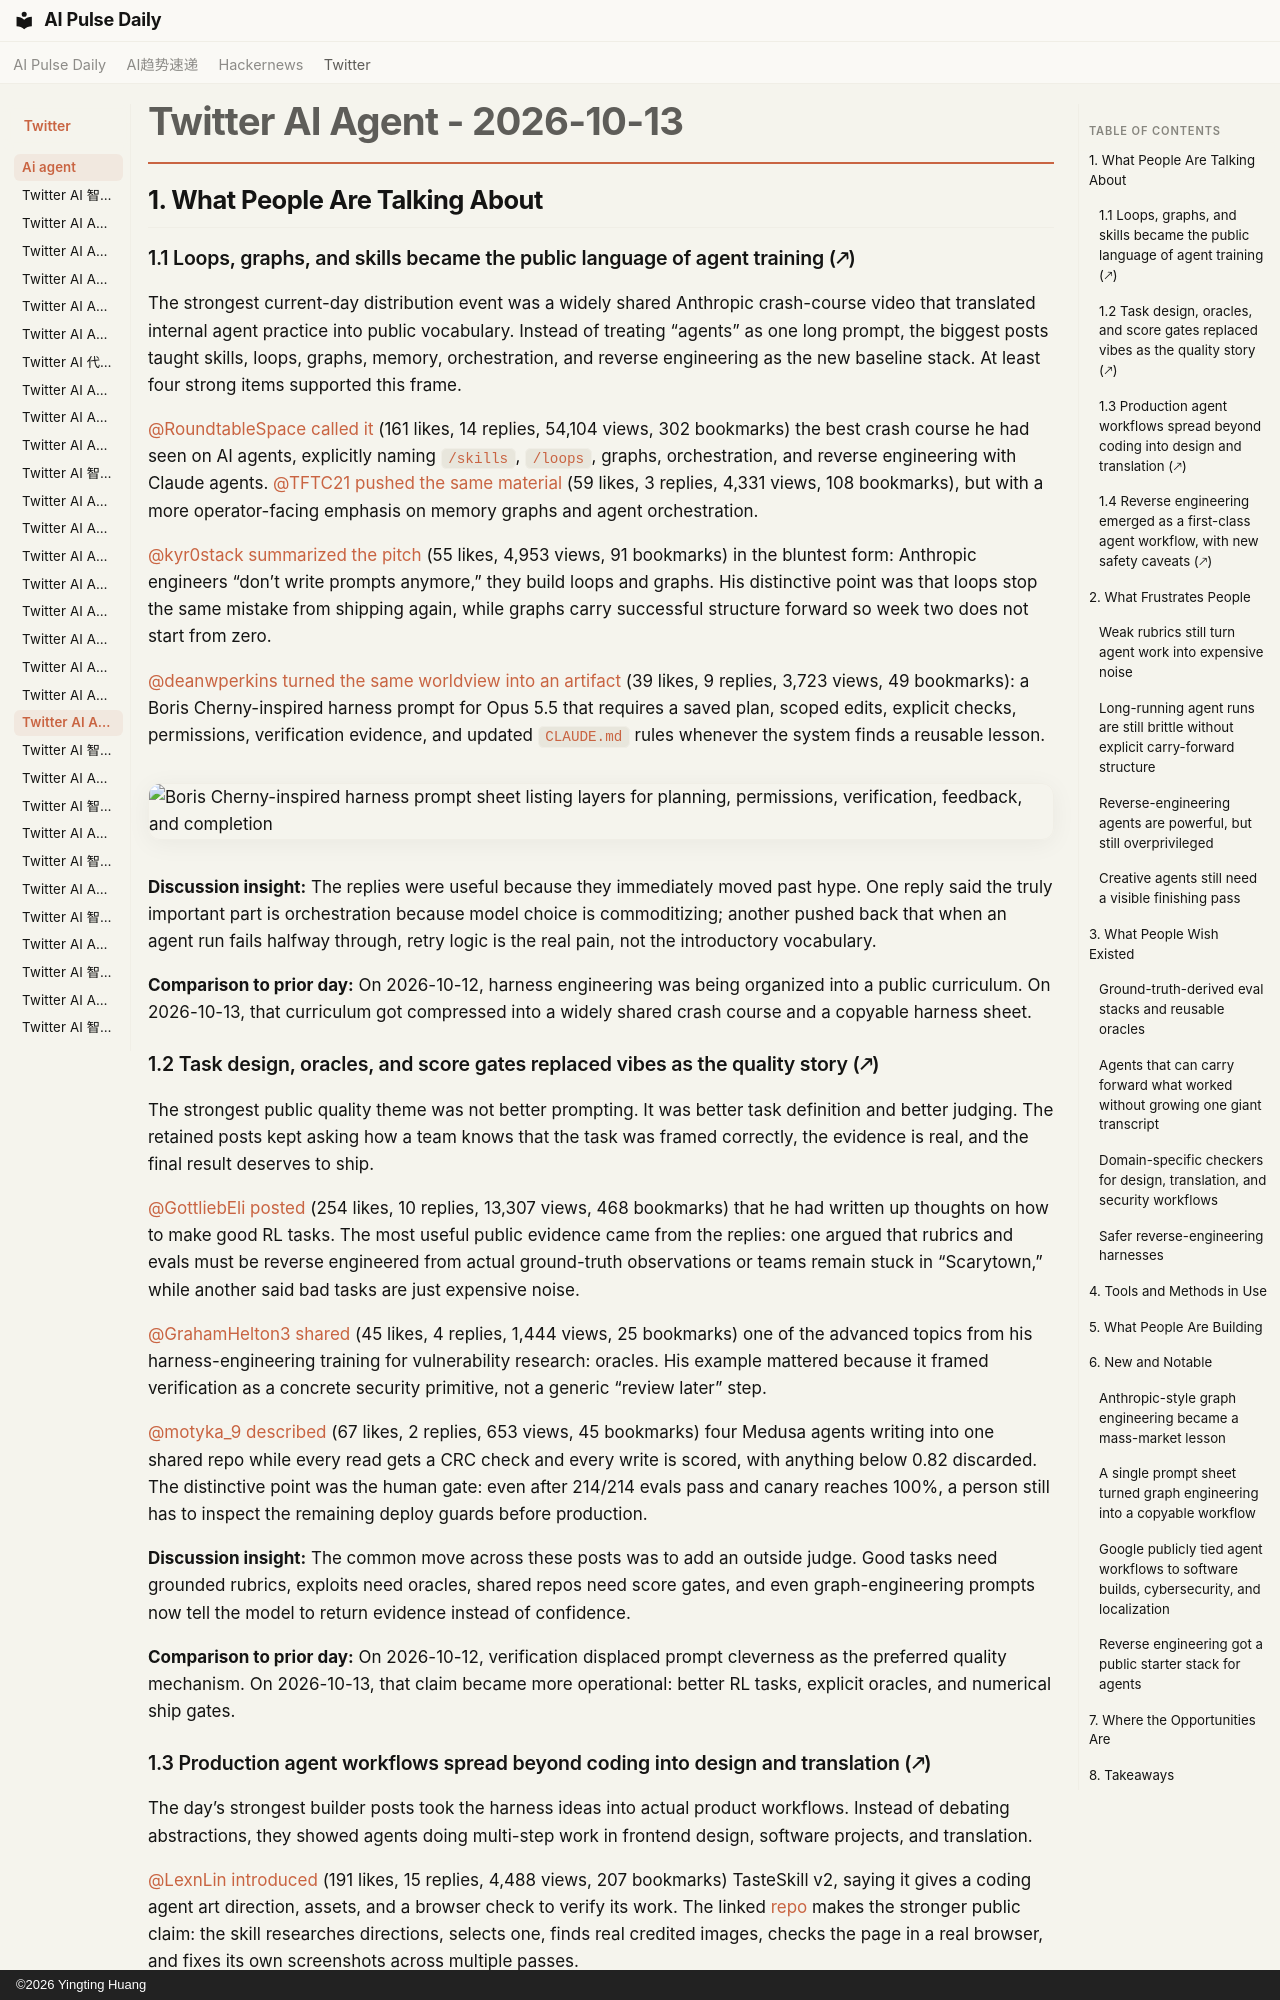

repository: vibewatch/vibewatch.github.io · page: twitter/ai-agent/2026-10-13/index.html · generator: mkdocs · copyright: ©2026 Yingting Huang

# Twitter AI Agent - 2026-10-13

## 1. What People Are Talking About

### 1.1 Loops, graphs, and skills became the public language of agent training (🡕)

The strongest current-day distribution event was a widely shared Anthropic crash-course video that translated internal agent practice into public vocabulary. Instead of treating “agents” as one long prompt, the biggest posts taught skills, loops, graphs, memory, orchestration, and reverse engineering as the new baseline stack. At least four strong items supported this frame.

[@RoundtableSpace](https://x.com/RoundtableSpace) [called it](https://x.com/RoundtableSpace/status/2109754732529258948) (161 likes, 14 replies, 54,104 views, 302 bookmarks) the best crash course he had seen on AI agents, explicitly naming `/skills`, `/loops`, graphs, orchestration, and reverse engineering with Claude agents. [@TFTC21](https://x.com/TFTC21) [pushed the same material](https://x.com/TFTC21/status/2110078533251043620) (59 likes, 3 replies, 4,331 views, 108 bookmarks), but with a more operator-facing emphasis on memory graphs and agent orchestration.

[@kyr0stack](https://x.com/kyr0stack) [summarized the pitch](https://x.com/kyr0stack/status/2109734242221474269) (55 likes, 4,953 views, 91 bookmarks) in the bluntest form: Anthropic engineers “don’t write prompts anymore,” they build loops and graphs. His distinctive point was that loops stop the same mistake from shipping again, while graphs carry successful structure forward so week two does not start from zero.

[@deanwperkins](https://x.com/deanwperkins) [turned the same worldview into an artifact](https://x.com/deanwperkins/status/2110113007967564084) (39 likes, 9 replies, 3,723 views, 49 bookmarks): a Boris Cherny-inspired harness prompt for Opus 5.5 that requires a saved plan, scoped edits, explicit checks, permissions, verification evidence, and updated `CLAUDE.md` rules whenever the system finds a reusable lesson.

![Boris Cherny-inspired harness prompt sheet listing layers for planning, permissions, verification, feedback, and completion](https://pbs.twimg.com/media/HUigfV9WAAAzAIh.jpg)

**Discussion insight:** The replies were useful because they immediately moved past hype. One reply said the truly important part is orchestration because model choice is commoditizing; another pushed back that when an agent run fails halfway through, retry logic is the real pain, not the introductory vocabulary.

**Comparison to prior day:** On 2026-10-12, harness engineering was being organized into a public curriculum. On 2026-10-13, that curriculum got compressed into a widely shared crash course and a copyable harness sheet.

### 1.2 Task design, oracles, and score gates replaced vibes as the quality story (🡕)

The strongest public quality theme was not better prompting. It was better task definition and better judging. The retained posts kept asking how a team knows that the task was framed correctly, the evidence is real, and the final result deserves to ship.

[@GottliebEli](https://x.com/GottliebEli) [posted](https://x.com/GottliebEli/status/2110077216260608037) (254 likes, 10 replies, 13,307 views, 468 bookmarks) that he had written up thoughts on how to make good RL tasks. The most useful public evidence came from the replies: one argued that rubrics and evals must be reverse engineered from actual ground-truth observations or teams remain stuck in “Scarytown,” while another said bad tasks are just expensive noise.

[@GrahamHelton3](https://x.com/GrahamHelton3) [shared](https://x.com/GrahamHelton3/status/2110030911408664774) (45 likes, 4 replies, 1,444 views, 25 bookmarks) one of the advanced topics from his harness-engineering training for vulnerability research: oracles. His example mattered because it framed verification as a concrete security primitive, not a generic “review later” step.

[@motyka_9](https://x.com/motyka_9) [described](https://x.com/motyka_9/status/2110036142452056197) (67 likes, 2 replies, 653 views, 45 bookmarks) four Medusa agents writing into one shared repo while every read gets a CRC check and every write is scored, with anything below 0.82 discarded. The distinctive point was the human gate: even after 214/214 evals pass and canary reaches 100%, a person still has to inspect the remaining deploy guards before production.

**Discussion insight:** The common move across these posts was to add an outside judge. Good tasks need grounded rubrics, exploits need oracles, shared repos need score gates, and even graph-engineering prompts now tell the model to return evidence instead of confidence.

**Comparison to prior day:** On 2026-10-12, verification displaced prompt cleverness as the preferred quality mechanism. On 2026-10-13, that claim became more operational: better RL tasks, explicit oracles, and numerical ship gates.
